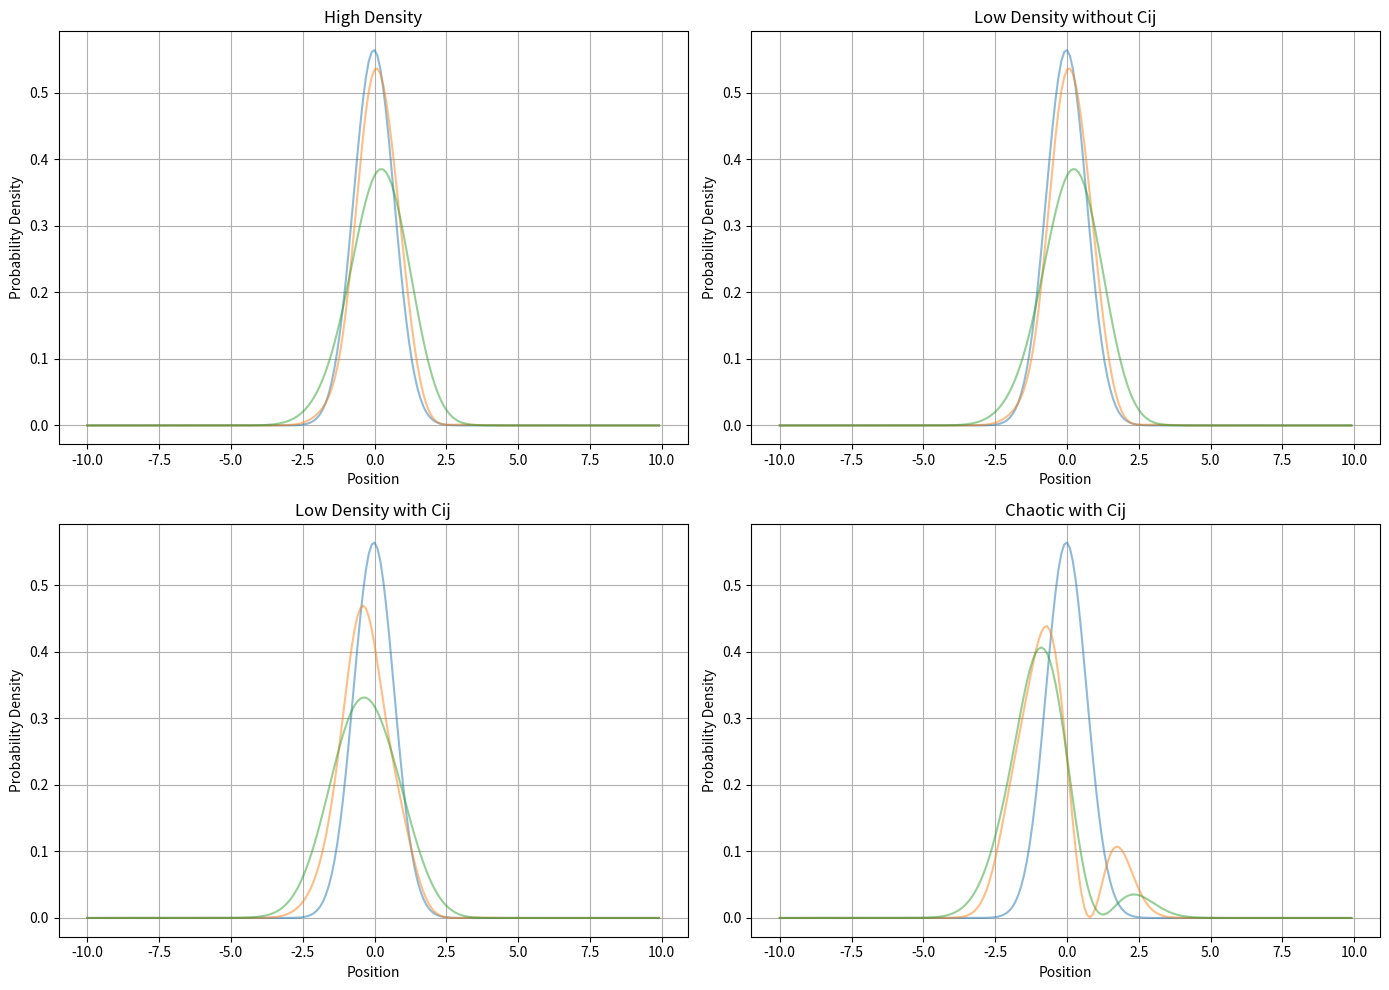

Here is the Python script that generated this plot:
import numpy as np
import matplotlib.pyplot as plt

# Constants
hbar = 1.0  # Reduced Planck's constant
m = 1.0  # Particle mass
x_min, x_max = -10, 10  # Spatial range
dx = 0.1  # Spatial step size
dt = 0.005  # Time step size
sigma = 1.0  # Initial Gaussian width
k = 5.0  # Initial momentum
time_steps = 500  # Number of time steps

# Spatial grid
x = np.arange(x_min, x_max, dx)
N = len(x)  # Number of spatial points

# Initial Gaussian wavefunction
A = 1 / (sigma * np.sqrt(2 * np.pi))  # Normalization constant
psi = A * np.exp(-x**2 / (2 * sigma**2)) * np.exp(1j * k * x)  # Gaussian wave packet

# Laplacian operator (second derivative) using finite difference
laplacian = (
    -2 * np.eye(N) + np.eye(N, k=1) + np.eye(N, k=-1)
) / dx**2
laplacian[0, -1] = laplacian[-1, 0] = 1 / dx**2  # Periodic boundary conditions

# Function to simulate wavefunction evolution
def simulate_environment(flux_type, flux_density=0.0, perturbation_strength=0.0, redundancy=None):
    """Simulate the wavefunction evolution under specific environmental conditions."""
    # Initialize random potential for chaotic environments
    random_potential = np.zeros_like(x)
    if flux_density > 0:
        num_perturbations = int(flux_density * N)
        perturbation_indices = np.random.choice(N, num_perturbations, replace=False)
        random_potential[perturbation_indices] = np.random.uniform(
            -perturbation_strength, perturbation_strength, size=num_perturbations
        )

    # Initialize wavefunction
    psi_sim = psi.copy()
    prob_density = []  # To store probability densities

    # Time evolution
    for t in range(time_steps):
        # Compute time derivative using Schrödinger equation
        dpsi_dt = -1j * (hbar / (2 * m)) * (laplacian @ psi_sim) + (-1j / hbar) * random_potential * psi_sim

        # Apply redundancy if specified
        if redundancy is not None:
            dpsi_dt += redundancy * psi_sim

        # Update wavefunction using Euler's method
        psi_sim += dpsi_dt * dt

        # Normalize wavefunction
        psi_sim /= np.sqrt(np.sum(np.abs(psi_sim)**2) * dx)

        # Store probability density
        if t % 10 == 0:
            prob_density.append(np.abs(psi_sim)**2)

    return prob_density, random_potential

# Run tests for different environments
results = {}
results['High Density'] = simulate_environment(
    flux_type="high", flux_density=0.0, perturbation_strength=0.0, redundancy=None
)
results['Low Density without Cij'] = simulate_environment(
    flux_type="low", flux_density=0.0, perturbation_strength=0.0, redundancy=None
)
results['Low Density with Cij'] = simulate_environment(
    flux_type="low", flux_density=0.0, perturbation_strength=0.0, redundancy=0.1
)
results['Chaotic with Cij'] = simulate_environment(
    flux_type="chaotic", flux_density=0.2, perturbation_strength=0.1, redundancy=0.05
)

# Plot results for visualization
fig, ax = plt.subplots(2, 2, figsize=(14, 10))
axes = ax.flatten()
titles = list(results.keys())

for i, (key, (prob_density, random_potential)) in enumerate(results.items()):
    for p in prob_density[::20]:  # Plot every 20th time step
        axes[i].plot(x, p, alpha=0.5)
    axes[i].set_title(titles[i])
    axes[i].set_xlabel("Position")
    axes[i].set_ylabel("Probability Density")
    axes[i].grid()

plt.tight_layout()
plt.show()
